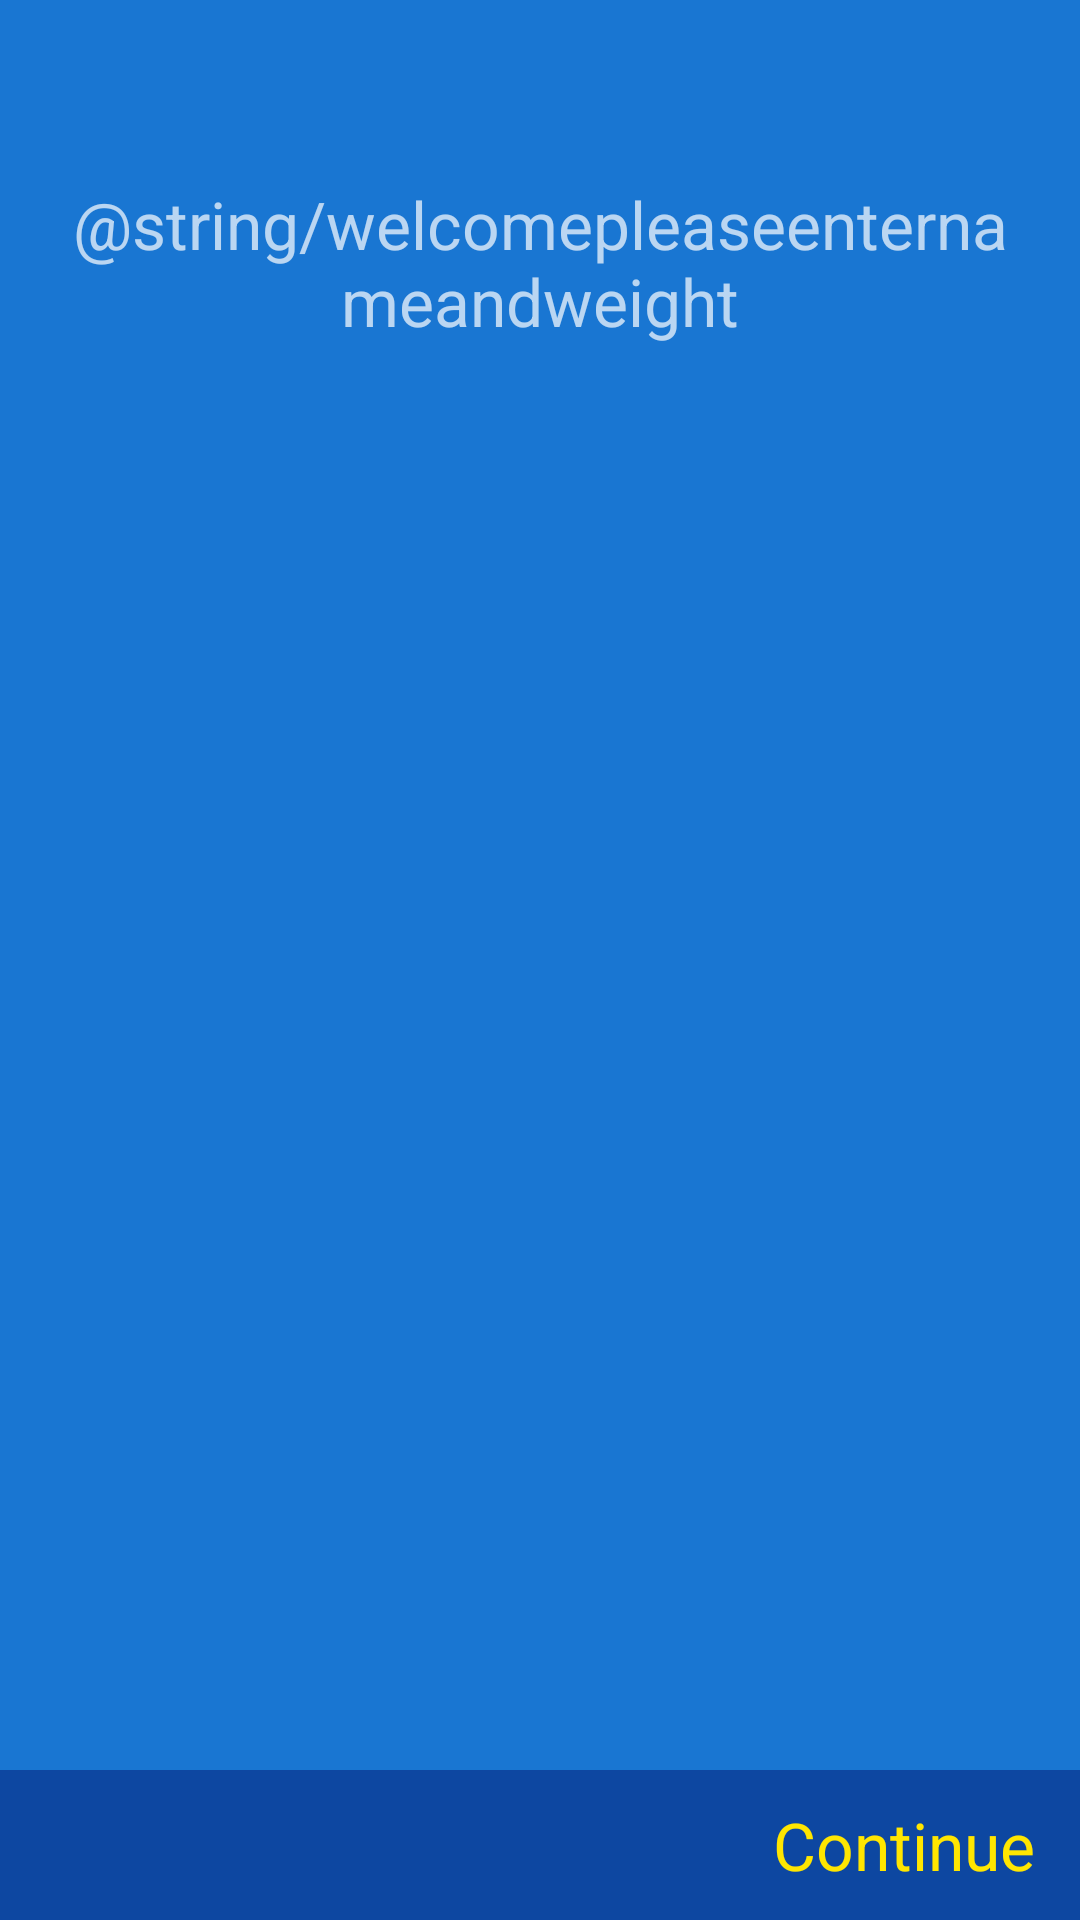

Here is an Android app screen rendered from its layout file. Give the layout XML and the strings, colors and styles it references.
<!-- AndroidManifest.xml: application theme AppTheme -->
<!-- res/layout/fragment_setup.xml -->
<?xml version="1.0" encoding="utf-8"?>
<androidx.constraintlayout.widget.ConstraintLayout xmlns:android="http://schemas.android.com/apk/res/android"
    xmlns:tools="http://schemas.android.com/tools"
    android:layout_width="match_parent"
    android:layout_height="match_parent"
    xmlns:app="http://schemas.android.com/apk/res-auto"
    tools:context=".ui.fragments.SetupFragment">

    <TextView
        android:layout_width="match_parent"
        android:layout_height="wrap_content"
        android:layout_marginTop="60dp"
        android:layout_marginStart="15dp"
        android:layout_marginEnd="15dp"
        android:gravity="center_horizontal"
        android:textSize="22dp"
        app:layout_constraintTop_toTopOf="parent"
        app:layout_constraintStart_toStartOf="parent"
        app:layout_constraintEnd_toEndOf="parent"
        android:text="@string/welcomepleaseenternameandweight" />

    <androidx.constraintlayout.widget.ConstraintLayout
        android:layout_width="match_parent"
        android:layout_height="50dp"
        android:background="@color/md_blue_900"
        app:layout_constraintStart_toStartOf="parent"
        app:layout_constraintEnd_toEndOf="parent"
        app:layout_constraintBottom_toBottomOf="parent">
        <TextView
            android:id="@+id/tv_continue"
            android:layout_width="wrap_content"
            android:layout_height="wrap_content"
            android:layout_marginEnd="15dp"
            android:gravity="center_horizontal"
            android:textSize="22dp"
            android:textColor="@color/colorAccent"
            app:layout_constraintTop_toTopOf="parent"
            app:layout_constraintEnd_toEndOf="parent"
            app:layout_constraintBottom_toBottomOf="parent"
            android:text="Continue"/>

    </androidx.constraintlayout.widget.ConstraintLayout>

</androidx.constraintlayout.widget.ConstraintLayout>
<!-- resources referenced by this layout -->
<resources>
  <color name="colorAccent">#FFE600</color>
  <color name="md_blue_900">#0D47A1</color>
  <string name="welcomepleaseenternameandweight">ادخل الاسم والوزن</string>
  <style name="AppTheme" parent="Theme.MaterialComponents.NoActionBar">
          
          <item name="colorPrimary">@color/md_blue_900</item>
          <item name="colorSecondary">@color/md_blue_500</item>
          <item name="android:colorBackground">@color/md_blue_700</item>
          <item name="colorError">@color/errorColor</item>
  
          
          <item name="colorPrimaryVariant">@android:color/white</item>
          <item name="colorSecondaryVariant">@color/md_blue_400</item>
          
          <item name="colorSurface">@color/md_blue_900</item>
          <item name="colorOnPrimary">@color/md_blue_50</item>
          <item name="colorOnSecondary">@color/md_blue_50</item>
          <item name="colorOnBackground">@color/md_blue_50</item>
          <item name="colorOnError">@android:color/black</item>
          <item name="colorOnSurface">@android:color/white</item>
          <item name="scrimBackground">@color/mtrl_scrim_color</item>
  
          <item name="textAppearanceHeadline1">@style/TextAppearance.MaterialComponents.Headline1</item>
          <item name="textAppearanceHeadline2">@style/TextAppearance.MaterialComponents.Headline2</item>
          <item name="textAppearanceHeadline3">@style/TextAppearance.MaterialComponents.Headline3</item>
          <item name="textAppearanceHeadline4">@style/TextAppearance.MaterialComponents.Headline4</item>
          <item name="textAppearanceHeadline5">@style/TextAppearance.MaterialComponents.Headline5</item>
          <item name="textAppearanceHeadline6">@style/TextAppearance.MaterialComponents.Headline6</item>
          <item name="textAppearanceSubtitle1">@style/TextAppearance.MaterialComponents.Subtitle1</item>
          <item name="textAppearanceSubtitle2">@style/TextAppearance.MaterialComponents.Subtitle2</item>
          <item name="textAppearanceBody1">@style/TextAppearance.MaterialComponents.Body1</item>
          <item name="textAppearanceBody2">@style/TextAppearance.MaterialComponents.Body2</item>
          <item name="textAppearanceCaption">@style/TextAppearance.MaterialComponents.Caption</item>
          <item name="textAppearanceButton">@style/TextAppearance.MaterialComponents.Button</item>
          <item name="textAppearanceOverline">@style/TextAppearance.MaterialComponents.Overline</item>
  
          <item name="alertDialogTheme">@style/AlertDialogTheme</item>
      </style>
  <color name="md_blue_500">#2196F3</color>
  <color name="md_blue_700">#1976D2</color>
  <color name="errorColor">#D50000</color>
  <color name="md_blue_400">#42A5F5</color>
  <color name="md_blue_50">#E3F2FD</color>
  <style name="AlertDialogTheme" parent="ThemeOverlay.MaterialComponents.Dialog.Alert">
          <item name="buttonBarPositiveButtonStyle">@style/PositiveButtonStyle</item>
          <item name="buttonBarNegativeButtonStyle">@style/NegativeButtonStyle</item>
      </style>
  <style name="PositiveButtonStyle" parent="Widget.MaterialComponents.Button.TextButton.Dialog">
          <item name="android:textColor">@color/colorAccent</item>
      </style>
  <style name="NegativeButtonStyle" parent="Widget.MaterialComponents.Button.TextButton.Dialog">
          <item name="android:textColor">@color/colorAccent</item>
      </style>
</resources>
